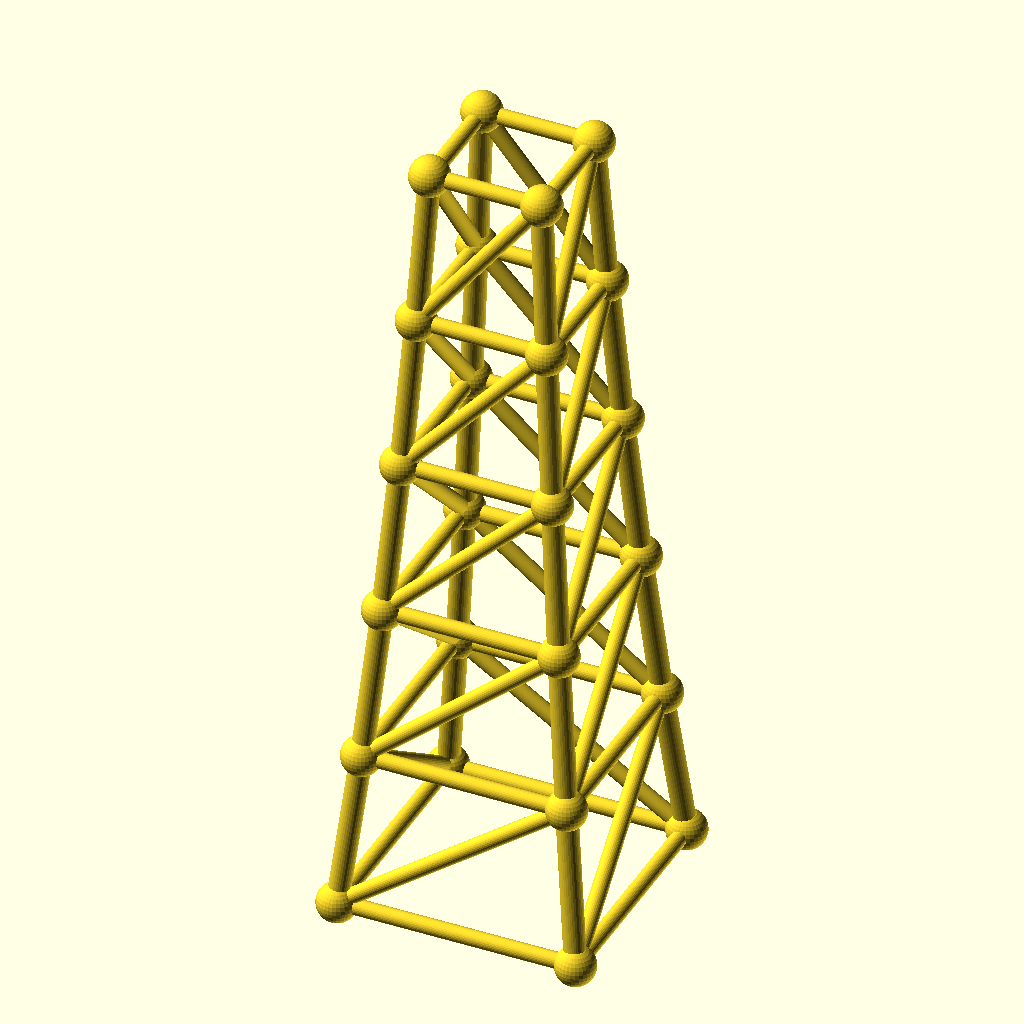
Cell 1 — every parameter at its default value.
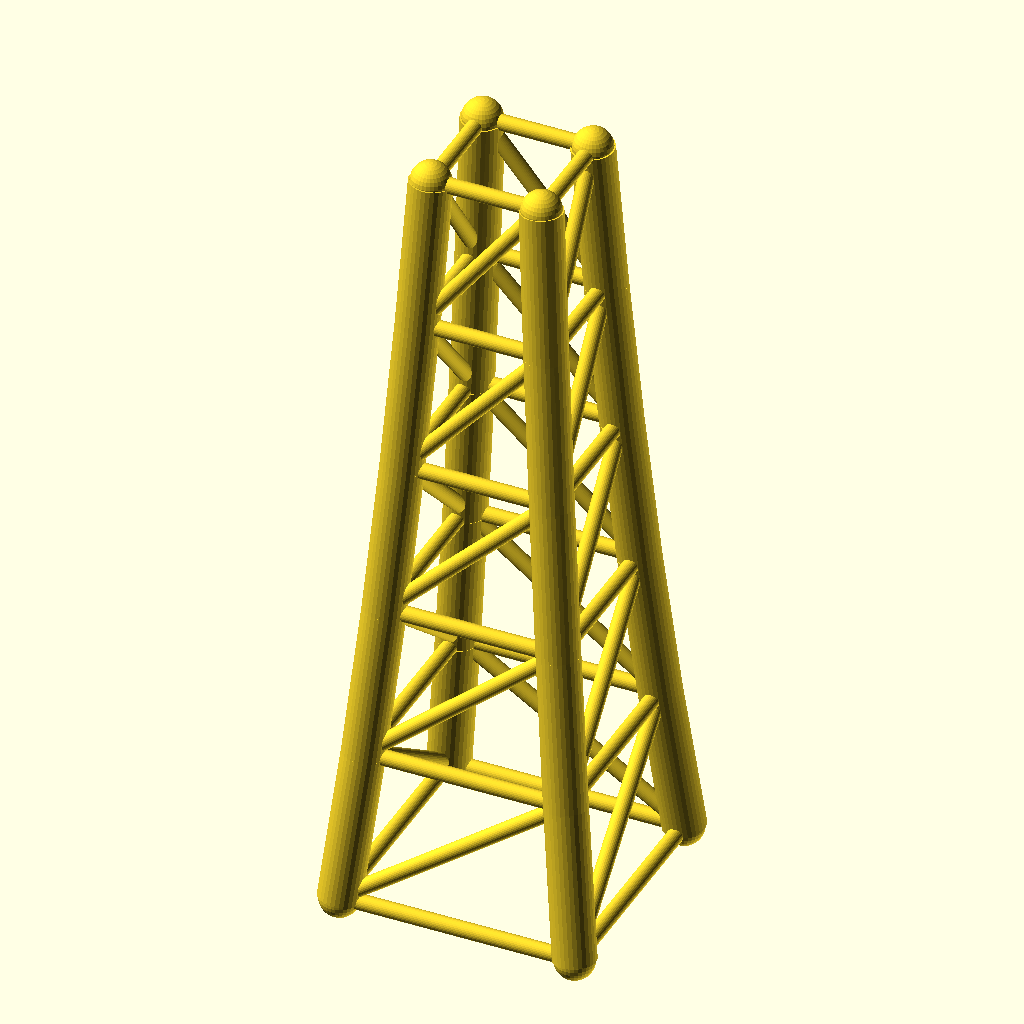
Cell 2 — chord_r set to 6.4, the other parameters unchanged.
The same orthographic view direction (rotation 55°, 0°, 25°; colour scheme Cornfield) for every cell, with the view re-fitted per cell, so scale and position can differ between cells.
The OpenSCAD source (optional_data/data/gen3/steptowers/part_0064.scad):
$fn = 32;

// ----------------------------------------------------------------------
// Stepped tower: 72 mm base, 5 tiers to 236 mm
// ----------------------------------------------------------------------

// --- parameters (mm) ---
tiers = 5;                // number of tiers
tier_h = 47.2;            // tier height
base_w = 72;              // bottom footprint width
taper = 0.86;             // footprint shrink per tier
chord_r = 3.2;            // leg radius
diag_r = 2.4;             // brace radius
joint_r = 6;              // joint ball radius

cx = [-1, 1, 1, -1];
cy = [-1, -1, 1, 1];
widths = [72, 61.92, 53.25, 45.8, 39.38, 33.87];
heights = [0, 47.2, 94.4, 141.6, 188.8, 236];

module member(a, b, r) {
  /* rod: cylinder from joint a to joint b */
  d = b - a;
  length = norm(d);
  translate(a) rotate([0, acos(d[2] / length), atan2(d[1], d[0])])
    cylinder(h = length, r = r);
}

module joint(p, r) {
  /* ball at the joint centre */
  translate(p) sphere(r = r);
}

/* legs */
for (l = [0 : tiers - 1]) {
  for (c = [0 : 3]) {
    member([cx[c] * widths[l] / 2, cy[c] * widths[l] / 2, heights[l]], [cx[c] * widths[l + 1] / 2, cy[c] * widths[l + 1] / 2, heights[l + 1]], chord_r);
  }
}
/* ring at every level */
for (l = [0 : tiers]) {
  member([cx[0] * widths[l] / 2, cy[0] * widths[l] / 2, heights[l]], [cx[1] * widths[l] / 2, cy[1] * widths[l] / 2, heights[l]], diag_r);
  member([cx[1] * widths[l] / 2, cy[1] * widths[l] / 2, heights[l]], [cx[2] * widths[l] / 2, cy[2] * widths[l] / 2, heights[l]], diag_r);
  member([cx[2] * widths[l] / 2, cy[2] * widths[l] / 2, heights[l]], [cx[3] * widths[l] / 2, cy[3] * widths[l] / 2, heights[l]], diag_r);
  member([cx[3] * widths[l] / 2, cy[3] * widths[l] / 2, heights[l]], [cx[0] * widths[l] / 2, cy[0] * widths[l] / 2, heights[l]], diag_r);
}
/* face crosses, one X per face per tier */
for (l = [0 : tiers - 1]) {
  member([cx[0] * widths[l] / 2, cy[0] * widths[l] / 2, heights[l]], [cx[1] * widths[l + 1] / 2, cy[1] * widths[l + 1] / 2, heights[l + 1]], diag_r);
  member([cx[1] * widths[l] / 2, cy[1] * widths[l] / 2, heights[l]], [cx[2] * widths[l + 1] / 2, cy[2] * widths[l + 1] / 2, heights[l + 1]], diag_r);
  member([cx[2] * widths[l] / 2, cy[2] * widths[l] / 2, heights[l]], [cx[3] * widths[l + 1] / 2, cy[3] * widths[l + 1] / 2, heights[l + 1]], diag_r);
  member([cx[3] * widths[l] / 2, cy[3] * widths[l] / 2, heights[l]], [cx[0] * widths[l + 1] / 2, cy[0] * widths[l + 1] / 2, heights[l + 1]], diag_r);
}
/* joint balls */
for (l = [0 : tiers]) {
  for (c = [0 : 3]) joint([cx[c] * widths[l] / 2, cy[c] * widths[l] / 2, heights[l]], joint_r);
}
Parameter table extracted from the source (name, type, default, range or options):
tiers: number, default 5
tier_h: number, default 47.2
base_w: number, default 72
taper: number, default 0.86
chord_r: number, default 3.2
diag_r: number, default 2.4
joint_r: number, default 6
cx: vector, default [-1, 1, 1, -1]
cy: vector, default [-1, -1, 1, 1]
